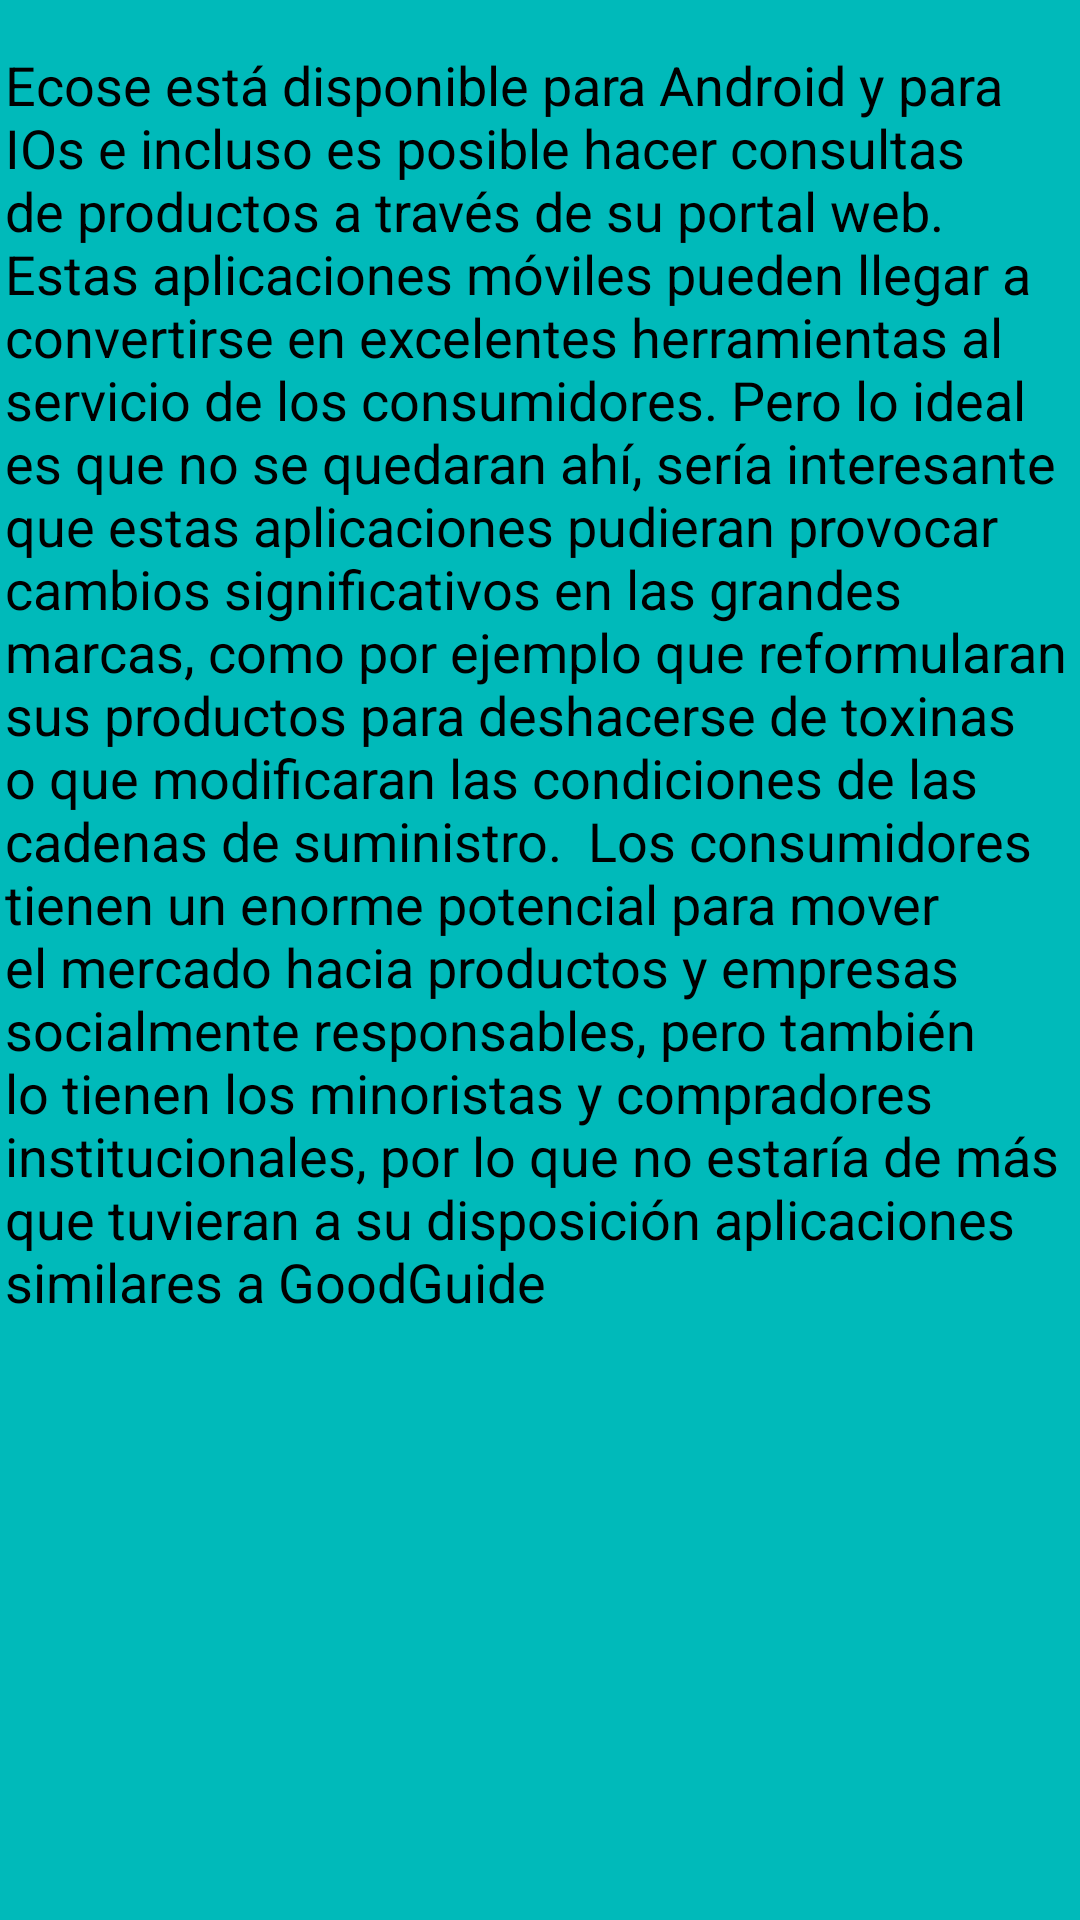

Layout XML and referenced resources for this Android screen:
<!-- AndroidManifest.xml: application theme AppTheme -->
<!-- res/layout/info_kevin.xml -->
<?xml version="1.0" encoding="utf-8"?>
<androidx.constraintlayout.widget.ConstraintLayout xmlns:android="http://schemas.android.com/apk/res/android"
    xmlns:app="http://schemas.android.com/apk/res-auto"
    xmlns:tools="http://schemas.android.com/tools"
    android:orientation="vertical"
    android:background="@color/ecoseMainColor"

    android:layout_width="fill_parent"
    android:layout_height="fill_parent"
    tools:context=".MainActivity">

    <TextView
        android:id="@+id/textView2"
        android:layout_width="357dp"
        android:layout_height="439dp"
        android:layout_marginTop="16dp"
        android:shadowColor="#2BA5B5"
        android:text="Ecose está disponible para Android y para IOs e incluso es posible hacer consultas de productos a través de su portal web. Estas aplicaciones móviles pueden llegar a convertirse en excelentes herramientas al servicio de los consumidores. Pero lo ideal es que no se quedaran ahí, sería interesante que estas aplicaciones pudieran provocar cambios significativos en las grandes marcas, como por ejemplo que reformularan sus productos para deshacerse de toxinas o que modificaran las condiciones de las cadenas de suministro.  Los consumidores tienen un enorme potencial para mover el mercado hacia productos y empresas socialmente responsables, pero también lo tienen los minoristas y compradores institucionales, por lo que no estaría de más que tuvieran a su disposición aplicaciones similares a GoodGuide"
        android:textAllCaps="false"
        android:textColor="#000000"
        android:textColorLink="#3D7A81"
        android:textSize="18sp"
        app:layout_constraintEnd_toEndOf="parent"
        app:layout_constraintStart_toStartOf="parent"
        app:layout_constraintTop_toTopOf="parent" />

    <ImageView
        android:id="@+id/imageView"
        android:layout_width="235dp"
        android:layout_height="156dp"
        android:layout_marginStart="160dp"
        android:layout_marginLeft="160dp"
        android:layout_marginTop="4dp"
        app:layout_constraintStart_toStartOf="parent"
        app:layout_constraintTop_toBottomOf="@+id/textView2"
        />
</androidx.constraintlayout.widget.ConstraintLayout>
<!-- resources referenced by this layout -->
<resources>
  <color name="ecoseMainColor">#00BABA</color>
  <style name="AppTheme" parent="Theme.AppCompat.Light.NoActionBar">
          
          <item name="colorPrimary">@color/colorPrimary</item>
          <item name="colorPrimaryDark">@color/colorPrimaryDark</item>
          <item name="colorAccent">@color/colorAccent</item>
      </style>
  <color name="colorPrimary">#00BABA</color>
  <color name="colorPrimaryDark">#00BABA</color>
  <color name="colorAccent">#03DAC5</color>
</resources>
